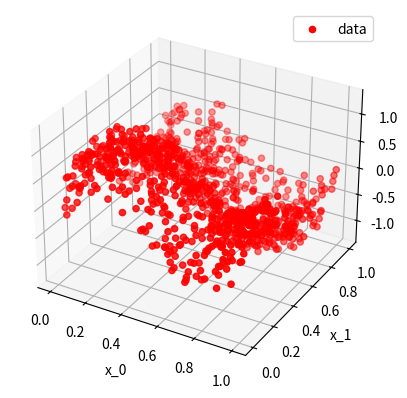

The script that saved this image:
import numpy as np
import matplotlib.pyplot as plt

N = 1000


def generate_data_3d():
    global N
    x_0 = np.random.uniform(0, 1, N)
    x_1 = np.random.uniform(0, 1, N)
    _e: np.array = np.random.rand(N) * .6 - .3
    y = np.sin(2 * np.pi * x_0) / 2 + np.sin(2 * np.pi * x_1) / 2 + _e
    return np.array([x_0, x_1, y])


def plot_data_3d(_data: np.array):
    fig = plt.figure()
    ax = fig.add_subplot(111, projection='3d')
    ax.scatter(_data[0], _data[1], _data[2], label='data', c='r', marker='o')
    ax.set_xlabel('x_0')
    ax.set_ylabel('x_1')
    ax.set_zlabel('y')
    ax.legend()

    plt.show()


if __name__ == '__main__':
    data: np.array = generate_data_3d()
    # np.savetxt('data.csv', data.T, delimiter=',')
    plot_data_3d(data)
